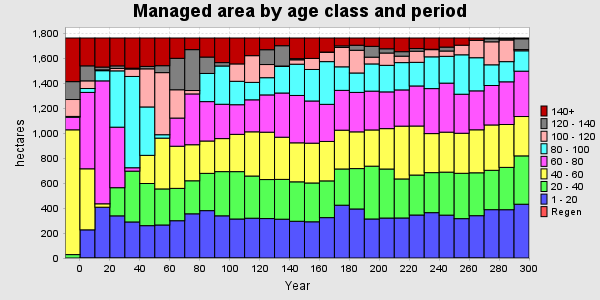

Values plotted in this chart, from the file beside it:
PERIOD, YEAR, PERIODWIDTH, Regen, 1 - 20, 20 - 40, 40 - 60, 60 - 80, 80 - 100, 100 - 120, 120 - 140, 140+, TOTAL
0, 0, 10, 0, 0, 27.32, 1000, 100.5, 6.867, 135.5, 143.4, 349.7, 1764
1, 10, 10, 0, 225.7, 0, 489.4, 612.3, 31.29, 61.33, 120.3, 223.2, 1764
2, 20, 10, 0, 407.2, 0, 27.32, 985.3, 81.57, 6.867, 22.14, 233.1, 1764
3, 30, 10, 0, 337.9, 225.7, 0, 485.1, 451.4, 19.42, 20.68, 223.3, 1764
4, 40, 10, 0, 289, 407.2, 0, 27.32, 731.8, 59.45, 6.867, 241.9, 1764
5, 50, 10, 0, 259.3, 337.9, 225.7, 0, 387.9, 305.6, 19.42, 227.7, 1764
6, 60, 10, 0, 264.7, 289, 407.2, 0, 27.32, 497.7, 55.61, 221.9, 1764
7, 70, 10, 0, 298.9, 259.3, 337.9, 225.7, 0, 226.8, 252, 162.9, 1764
8, 80, 10, 0, 354.3, 264.7, 289, 407.2, 0, 27.32, 327.8, 93.19, 1764
9, 90, 10, 0, 379.7, 298.9, 259.3, 315.8, 225.7, 0, 131.4, 152.8, 1764
10, 100, 10, 0, 338.2, 354.3, 264.7, 275.2, 306.7, 0, 27.32, 197.1, 1764
11, 110, 10, 0, 312.7, 379.7, 298.9, 237.6, 187.7, 139.4, 0, 207.7, 1764
12, 120, 10, 0, 319, 338.2, 354.3, 256.5, 139.7, 214.2, 0, 141.6, 1764
13, 130, 10, 0, 316.2, 312.7, 379.7, 298.9, 138, 105.5, 118.9, 93.84, 1764
14, 140, 10, 0, 311.1, 319, 338.2, 354.3, 212.9, 3.542, 162.7, 61.78, 1764
15, 150, 10, 0, 294.5, 316.2, 312.7, 379.7, 250.7, 34.98, 9.159, 165.7, 1764
16, 160, 10, 0, 290.3, 311.1, 319, 338.2, 252.7, 88.47, 0, 163.7, 1764
17, 170, 10, 0, 323.7, 294.5, 316.2, 297.4, 342.5, 74.34, 2.471, 112.5, 1764
18, 180, 10, 0, 423.3, 290.3, 311.1, 319, 188.7, 154.8, 13.05, 63.15, 1764
19, 190, 10, 0, 393, 323.7, 294.5, 316.2, 155.7, 182.2, 40.26, 57.98, 1764
20, 200, 10, 0, 312.9, 423.3, 290.3, 311.1, 218.1, 54.2, 86.63, 66.9, 1764
21, 210, 10, 0, 320.4, 393, 323.7, 294.5, 212.9, 98.69, 33.93, 86.39, 1764
22, 220, 10, 0, 320.9, 312.9, 423.3, 290.3, 218.9, 51.58, 36.05, 109.6, 1764
23, 230, 10, 0, 344.6, 320.4, 393, 321.1, 189.3, 89.17, 21.23, 84.69, 1764
24, 240, 10, 0, 363.5, 320.9, 312.9, 360.7, 254.6, 57.55, 3.467, 89.92, 1764
25, 250, 10, 0, 343.7, 344.6, 320.4, 393, 214.9, 42.48, 31.45, 72.88, 1764
26, 260, 10, 0, 315.5, 363.5, 320.9, 312.9, 316.1, 77.02, 0, 57.63, 1764
27, 270, 10, 0, 339.3, 343.7, 344.6, 312.2, 265.6, 139.7, 0, 18.35, 1764
28, 280, 10, 0, 387.5, 315.5, 363.5, 316.2, 165.9, 184.3, 24.26, 6.311, 1764
29, 290, 10, 0, 387.1, 339.3, 343.7, 342.2, 161.7, 173.5, 9.633, 6.311, 1764
30, 300, 10, 0, 431.1, 387.5, 315.5, 363.5, 163.3, 9.735, 86.51, 6.311, 1764
